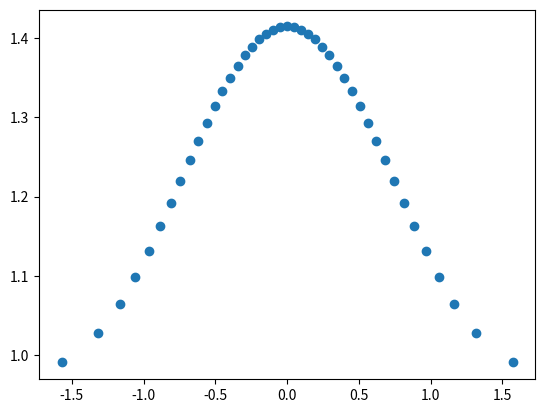
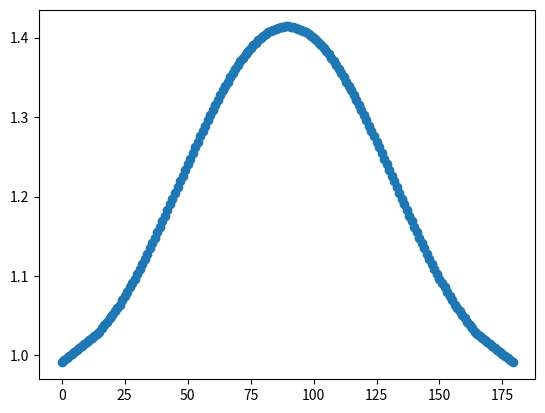

The script that saved these images, in order:
import numpy as np
from scipy import interpolate 
import matplotlib.pyplot as plt

import argparse

# Init a parser.
parser = argparse.ArgumentParser(description='interpolation')
parser.add_argument('--frlag', default=0,    type=int, help='Number of frames to lag the samples by. (default: {})'.format(0))
parser.add_argument('--freq',  default=580,  type=int, help='Sin Frequency to be generated. (default: {})'.format(48000))
parser.add_argument('--samps', default=4096, type=int, help='Number of frames sampled. (default: {})'.format(4096))
parser.add_argument('--beamG', default=1,    type=int, help='Number of additional samples to delay beam by. (default: {})'.format(1))
args = parser.parse_args()

frlag = args.frlag
freq  = args.freq
nSamples = args.samps
beamGain = args.beamG

def pol2cart(phi, rho):
    x = rho * np.cos(phi)
    y = rho * np.sin(phi)
    return x, y

def compass(u, v, arrowprops=None):
    """
    Compass draws a graph that displays the vectors with
    components `u` and `v` as arrows from the origin.
    """

    def cart2pol(x, y):
        """
        Convert from Cartesian to polar coordinates.
        """
        radius = np.hypot(x, y)
        theta = np.arctan2(y, x)
        return theta, radius

    angles, radii = cart2pol(u, v)
    fig, ax = plt.subplots(subplot_kw=dict(polar=True))
    kw = dict(arrowstyle="->", color='k')
    if arrowprops: kw.update(arrowprops)
    [ax.annotate("", xy=(angle, radius), xytext=(0, 0), arrowprops=kw) for angle, radius in zip(angles, radii)]
    ax.set_ylim(0, np.max(radii))

    return fig, ax


def getSampleDelay():

    angle_resolution = 180
    startAngle_index = int(  0 * (angle_resolution / 180))
    endAngle_index   = int(180 * (angle_resolution / 180))

    angle_index = np.zeros(angle_resolution)

    for angle in range(startAngle_index, endAngle_index):
        angle_index[angle] = 180 * angle / (angle_resolution - 1) * np.pi / 180
        angle_index[angle] = 0.145 * 48000 * (-np.cos(angle_index[angle])) / 336.628
        angle_index[angle] = np.round(angle_index[angle])
        if angle != startAngle_index: angle_index[angle] -= angle_index[startAngle_index]
    angle_index[startAngle_index] -= angle_index[startAngle_index]

    return angle_index.astype(int)





#c          = 343.36
c          = 336.628
d          = 0.145
sampleRate = 48000 
nBeamsPerHemifield = int(np.ceil((d/c) * sampleRate))     # demos way
#nBeamsPerHemifield = int( (d / c) * sampleRate) - 1

nBeams = 2 * nBeamsPerHemifield + 1
nMicAngles = nBeams*2-2

print(" c {}\n d {}\n nsamp {}\n sampRate {}\n".format(c, d, nSamples, sampleRate))
print("nBeamsPerHemifield {}".format(nBeamsPerHemifield))
print("nBeams {}\n".format(nBeams))


#######################################

# Number of angle ranges that beamformer should go through them 
# This means the beams moves from zero to 180 by 1 degree difference. 
# so the spatial resolution of the beams are only 1 degree.

# the prepherial angles zero to 10 degrees and 170 to 180 degrees are ignored.
# It means that beams dont sweep these two area. This resolution in space is 
# done to increase the speed of the algorithm
ANGLE_RESOLUTION = 180    
#startAngle_index = int( 10 * (ANGLE_RESOLUTION / 180))
#endAngle_index   = int(170 * (ANGLE_RESOLUTION / 180))

startAngle_index = int(  0 * (ANGLE_RESOLUTION / 180))
endAngle_index   = int(180 * (ANGLE_RESOLUTION / 180))

print("start idx: {}".format(startAngle_index))
print("end   idx: {}".format(endAngle_index))


# SteeringAngle is composed of angles from 10 to 170 degree by resolution of 1 degree
SteeringAngle =  180.0 * np.arange(startAngle_index, endAngle_index) / (ANGLE_RESOLUTION-1)
SteeringAngle = SteeringAngle * np.pi / 180 # SteeringAngle in degree

# making the delay(time) and sample_delay vector for beamforming
delay = d * (-np.cos(SteeringAngle)) / c #to compensate for the delay in the left and right channel
sample_delay = np.round(delay * sampleRate)

print(SteeringAngle)
print("Steering Angle Shape: {}".format(SteeringAngle.shape))

print(sample_delay)
print("Sample Delay Shape: {}".format(sample_delay.shape))


lags = (c/sampleRate) * np.arange(-nBeamsPerHemifield, nBeamsPerHemifield+1) # NOTE: +1 TO INCLUDE LAST ELEMENT
print("Number of Lags:",lags.shape)

angles = (1/d) * lags

# Find angles out of range for arcsin.
angle_pos_lo = angles <= -1.0
angle_pos_hi = angles >=  1.0

# Set them in range so no points
# are evaluated as NAN.
angles[angle_pos_lo] = -1.0
angles[angle_pos_hi] =  1.0

angles = np.arcsin(angles)


#######################################


radialResolution_degrees = 1
radialResolution_radians = np.pi/180 * radialResolution_degrees
numSpaceAngles = 360 // radialResolution_degrees
spaceAngles = np.linspace(-np.pi, np.pi-radialResolution_radians, numSpaceAngles)

print("number of Space Angles: {}".format(spaceAngles.shape))

micAngles = np.concatenate( (angles, (np.pi + angles[1:-1]))) # NOTE: DOES NOT INCLUDE FIRST & LAST. SAME AS MATLAB CODE
micAngles = np.roll(micAngles, nBeamsPerHemifield) 
micAngles = np.unwrap(micAngles) - (2*np.pi)

print("Number of Mic Angles: {}".format(micAngles.shape))


#######################################

beamsX, beamsY = pol2cart(angles, 1)
compass(beamsX, beamsY)
#plt.show()


#######################################


tempBeams = np.zeros((nBeams, nSamples))

egoSpaceMap_front = np.zeros(nBeams)
egoSpaceMap_back  = np.zeros(nBeams-2)
egoSpaceMap_loRes = np.zeros(nMicAngles)
egoSpaceMap_hiRes = np.zeros(numSpaceAngles)


#######################################


t = np.linspace(0, nSamples*2*np.pi/sampleRate, nSamples)
f = freq

left  = np.sin(f * t)
right = left.copy()

# Artificial Lagging of the frequency.
right = np.roll(right, frlag)

prevBeamCount = 0
beamCount = 0

for b in range(-nBeamsPerHemifield, nBeamsPerHemifield+1):

    tempR = np.roll(right, b * beamGain)
    tempBeam = left + tempR

    egoSpaceMap_front[beamCount] = np.sqrt( np.sum(tempBeam**2) / nSamples )
    prevBeamCount = beamCount
    beamCount += 1


#######################################


print("Ego Map Front Pre: {}\n{}".format(egoSpaceMap_front.shape, egoSpaceMap_front))


plt.figure()

#plt.ylim(top=1.5)
#plt.ylim(bottom=0.0)

plt.plot(angles, egoSpaceMap_front, 'o')
#plt.show()

egoSpaceMap_back  = np.flip(egoSpaceMap_front[1:-1], axis=0)
egoSpaceMap_loRes = np.concatenate((egoSpaceMap_front, egoSpaceMap_back))

#plt.figure()
#plt.plot(egoSpaceMap_loRes)
#plt.show()

egoSpaceMap_loRes = np.roll(egoSpaceMap_loRes, nBeamsPerHemifield)

#plt.figure()
#plt.plot(egoSpaceMap_loRes)
#plt.show()


#######################################

x    = micAngles
y    = egoSpaceMap_loRes
tck  = interpolate.splrep(x, y, s=0)

xi   = spaceAngles
yi   = interpolate.splev(xi, tck, der=0)

#plt.figure()
#plt.plot(x, y, 'o')

#plt.figure()
#plt.plot(xi, yi, 'o')

egoSpaceMap_hiRes = yi

def lininterp(x, x1, y1, x2, y2):
    return y1 + ((y2 - y1) * (x - x1)) / (x2 - x1)

mAngle = 1
egoSpaceMap_hiRes_Lin = np.zeros(numSpaceAngles)
for sAngle in range(numSpaceAngles):
    
    if spaceAngles[sAngle] > micAngles[mAngle] and mAngle < nMicAngles-1:
        mAngle += 1

    egoSpaceMap_hiRes_Lin[sAngle] = lininterp(
        spaceAngles[sAngle], 
        micAngles[mAngle-1], 
        egoSpaceMap_loRes[mAngle-1], 
        micAngles[mAngle], 
        egoSpaceMap_loRes[mAngle]
    )

#plt.figure()
#plt.plot(spaceAngles, egoSpaceMap_hiRes_Lin, 'o')

lin_spline_error = np.sum( np.abs(egoSpaceMap_hiRes - egoSpaceMap_hiRes_Lin) )
print("\nError between Linear and Spline: {}".format(lin_spline_error))




angle_index = getSampleDelay()

print("Angles: {}".format(angles.shape))

print("Angle Indexes: {}".format(angle_index.shape))


normalAngles = np.linspace( (-np.pi / 2), (np.pi / 2), 180 )

print("normalAngles: {}".format(normalAngles.shape))

front_interp = np.zeros(180)

for angle in range(0, 180):

    if normalAngles[angle] <= angles[angle_index[angle]]:
        idx0 = angle_index[angle] - 1
        idx1 = angle_index[angle]
    else:
        idx0 = angle_index[angle]
        idx1 = angle_index[angle] + 1

    print("{}: {:.03} -->  {}: {:.03}, {:.03}  with  {}: {:.03}, {:.03} --> {}".format(angle, normalAngles[angle], idx0, angles[idx0], egoSpaceMap_front[idx0], idx1, 0.0002, 0.0002, front_interp[angle]))

    front_interp[angle] = lininterp (
        normalAngles[angle],
        angles[idx0],
        egoSpaceMap_front[idx0],
        angles[idx1],
        egoSpaceMap_front[idx1]
    )

    print("{}: {:.03} -->  {}: {:.03}, {:.03}  with  {}: {:.03}, {:.03} --> {}".format(angle, normalAngles[angle], idx0, angles[idx0], egoSpaceMap_front[idx0], idx1, angles[idx1],egoSpaceMap_front[idx1], front_interp[angle]))

print("front_interp: {}".format(front_interp.shape))


plt.figure()
plt.plot(front_interp, 'o')


plt.show()
